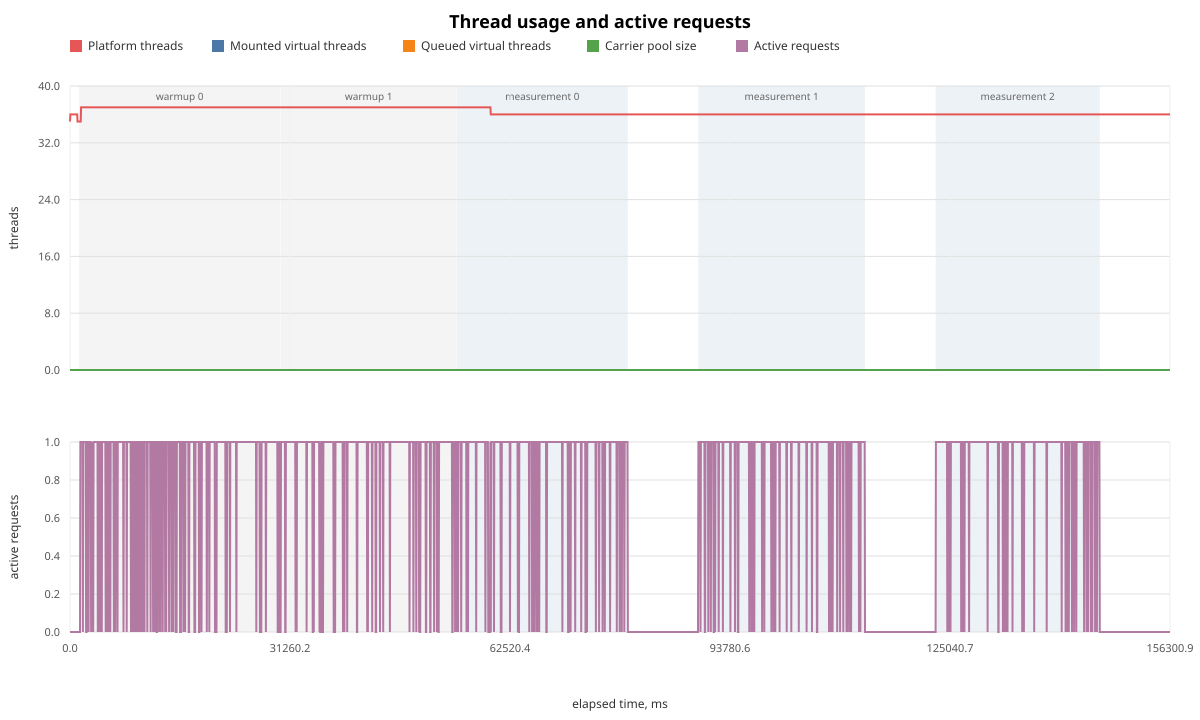

Values plotted in this chart, from the file beside it:
elapsed_ms, platform_threads, mounted_virtual_threads, queued_virtual_threads, carrier_pool_size, carrier_parallelism, active_requests
1.2, 35, 0, 0, 0, 24, 0
56.5, 36, 0, 0, 0, 24, 0
106.9, 36, 0, 0, 0, 24, 0
157.7, 36, 0, 0, 0, 24, 0
207.9, 36, 0, 0, 0, 24, 0
258.9, 36, 0, 0, 0, 24, 0
309.7, 36, 0, 0, 0, 24, 0
359.9, 36, 0, 0, 0, 24, 0
410.6, 36, 0, 0, 0, 24, 0
461.5, 36, 0, 0, 0, 24, 0
511.9, 36, 0, 0, 0, 24, 0
562.4, 36, 0, 0, 0, 24, 0
613.1, 36, 0, 0, 0, 24, 0
663.7, 36, 0, 0, 0, 24, 0
714.5, 36, 0, 0, 0, 24, 0
764.8, 36, 0, 0, 0, 24, 0
815.6, 36, 0, 0, 0, 24, 0
867.1, 36, 0, 0, 0, 24, 0
917.9, 36, 0, 0, 0, 24, 0
968.2, 36, 0, 0, 0, 24, 0
1019, 36, 0, 0, 0, 24, 0
1069, 35, 0, 0, 0, 24, 0
1121, 35, 0, 0, 0, 24, 0
1172, 35, 0, 0, 0, 24, 0
1222, 35, 0, 0, 0, 24, 0
1272, 35, 0, 0, 0, 24, 0
1323, 35, 0, 0, 0, 24, 0
1373, 35, 0, 0, 0, 24, 0
1424, 35, 0, 0, 0, 24, 0
1474, 35, 0, 0, 0, 24, 1
1525, 35, 0, 0, 0, 24, 1
1576, 37, 0, 0, 0, 24, 1
1626, 37, 0, 0, 0, 24, 1
1677, 37, 0, 0, 0, 24, 1
1728, 37, 0, 0, 0, 24, 1
1779, 37, 0, 0, 0, 24, 1
1830, 37, 0, 0, 0, 24, 0
1880, 37, 0, 0, 0, 24, 1
1931, 37, 0, 0, 0, 24, 1
1982, 37, 0, 0, 0, 24, 1
2033, 37, 0, 0, 0, 24, 1
2084, 37, 0, 0, 0, 24, 1
2135, 37, 0, 0, 0, 24, 1
2186, 37, 0, 0, 0, 24, 1
2237, 37, 0, 0, 0, 24, 1
2288, 37, 0, 0, 0, 24, 0
2338, 37, 0, 0, 0, 24, 0
2388, 37, 0, 0, 0, 24, 1
2438, 37, 0, 0, 0, 24, 1
2489, 37, 0, 0, 0, 24, 1
2539, 37, 0, 0, 0, 24, 0
2589, 37, 0, 0, 0, 24, 1
2639, 37, 0, 0, 0, 24, 0
2690, 37, 0, 0, 0, 24, 1
2740, 37, 0, 0, 0, 24, 1
2792, 37, 0, 0, 0, 24, 1
2843, 37, 0, 0, 0, 24, 1
2893, 37, 0, 0, 0, 24, 1
2944, 37, 0, 0, 0, 24, 1
2994, 37, 0, 0, 0, 24, 0
... 3,028 more rows
